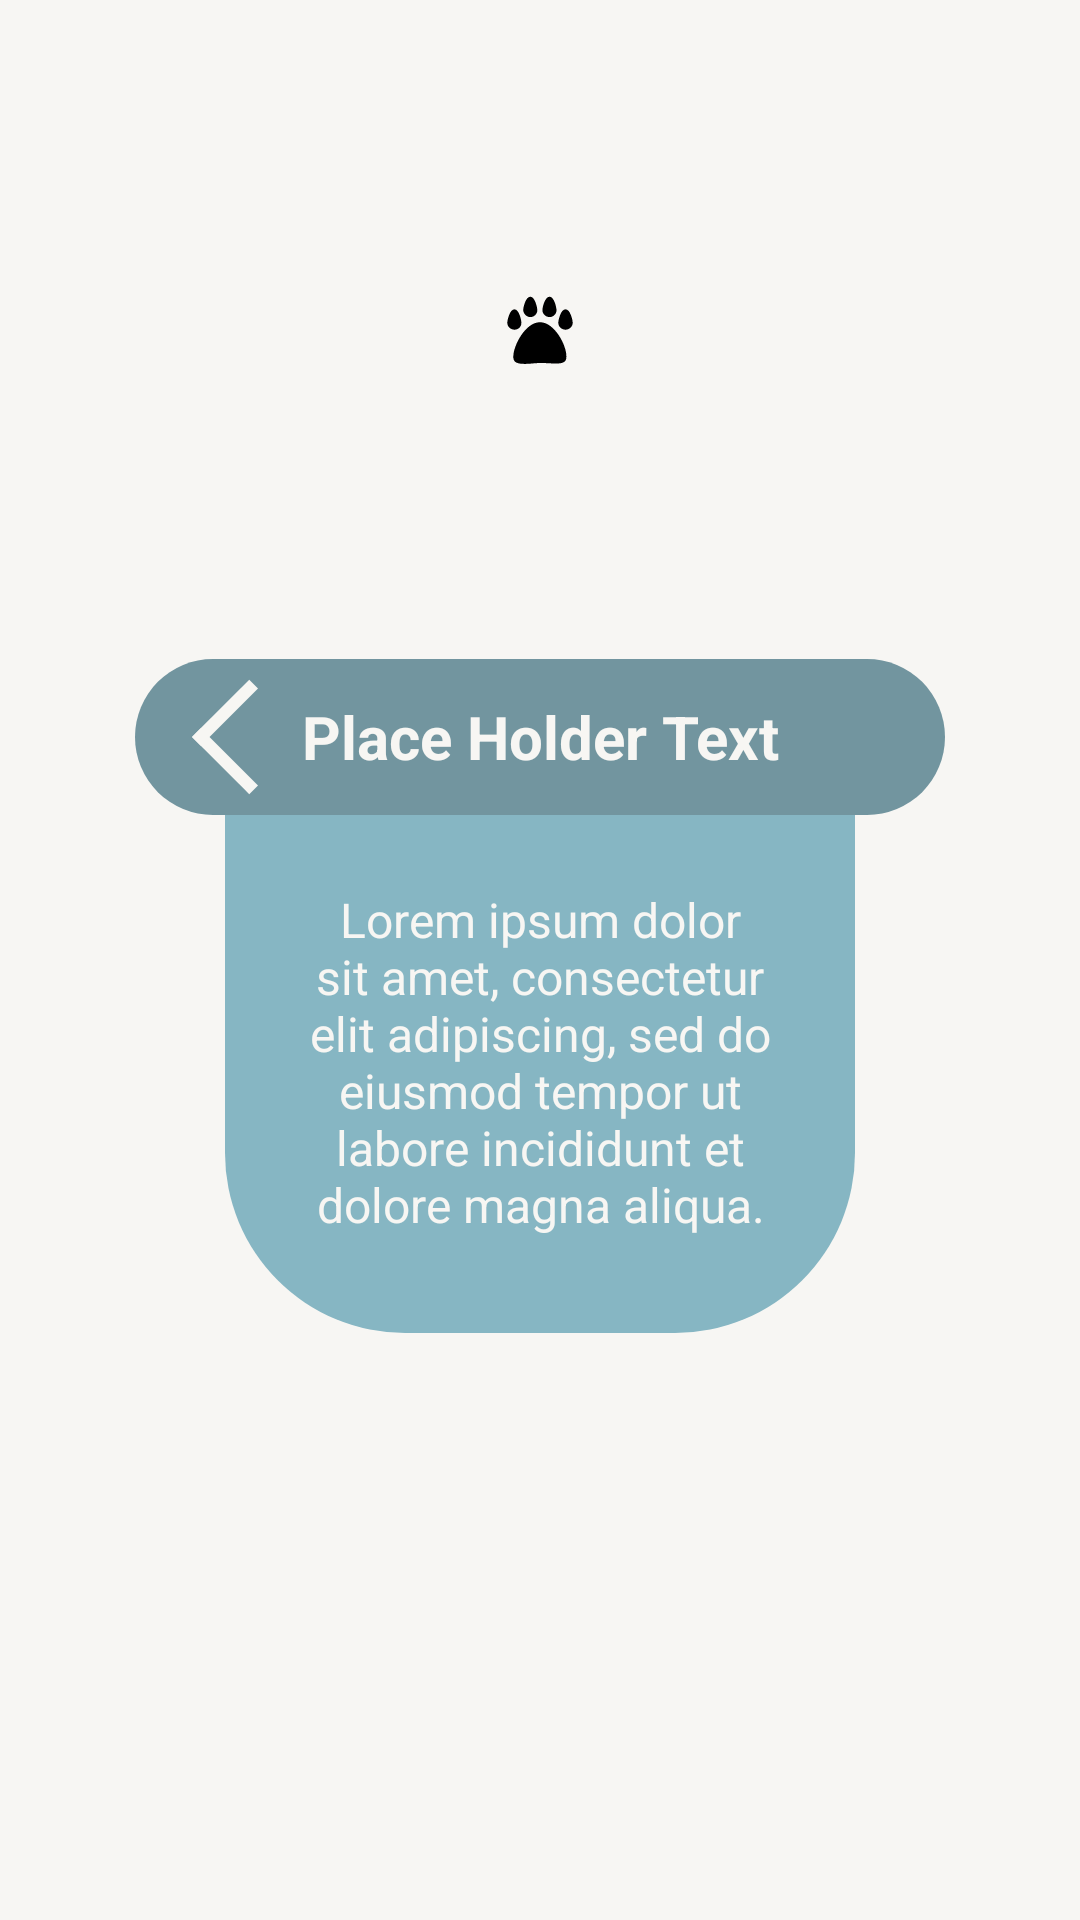

Here is an Android app screen rendered from its layout file. Give the layout XML and the strings, colors and styles it references.
<!-- AndroidManifest.xml: application theme AppTheme -->
<!-- res/layout/activity_pet_details.xml -->
<?xml version="1.0" encoding="utf-8"?>
<androidx.constraintlayout.widget.ConstraintLayout xmlns:android="http://schemas.android.com/apk/res/android"
    xmlns:app="http://schemas.android.com/apk/res-auto"
    xmlns:tools="http://schemas.android.com/tools"
    android:layout_width="match_parent"
    android:layout_height="match_parent"
    android:background="@color/whiteSmoke"
    android:orientation="vertical">

    <ImageView
        android:id="@+id/petImage"
        android:layout_width="wrap_content"
        android:layout_height="wrap_content"
        android:layout_centerHorizontal="true"
        android:src="@drawable/ic_paw"
        android:scaleType="fitXY"
        android:layout_margin="@dimen/medium_padding"
        tools:ignore="ContentDescription"
        app:layout_constraintBottom_toTopOf="@id/container_view"
        app:layout_constraintEnd_toEndOf="parent"
        app:layout_constraintStart_toStartOf="parent"
        app:layout_constraintTop_toTopOf="parent" />

    <androidx.constraintlayout.widget.ConstraintLayout
        android:id="@+id/container_view"
        android:layout_width="match_parent"
        android:layout_height="wrap_content"
        android:layout_marginStart="@dimen/large_padding_dialog"
        android:layout_marginEnd="@dimen/large_padding_dialog"
        app:layout_constraintBottom_toBottomOf="parent"
        app:layout_constraintEnd_toEndOf="parent"
        android:layout_marginTop="24dp"
        app:layout_constraintStart_toStartOf="parent"
        app:layout_constraintTop_toTopOf="parent">

        <RelativeLayout
            android:id="@+id/banner"
            android:layout_width="match_parent"
            android:layout_height="wrap_content"
            android:background="@drawable/full_rounded_corners"
            app:layout_constraintBottom_toTopOf="@id/bannerDetails"
            app:layout_constraintEnd_toEndOf="parent"
            app:layout_constraintStart_toStartOf="parent"
            app:layout_constraintTop_toTopOf="parent">

            <ImageView
                android:id="@+id/back"
                android:layout_width="@dimen/button_size_44"
                android:layout_height="@dimen/button_size_44"
                android:layout_marginStart="@dimen/extra_small_padding"
                android:background="@drawable/ripple_effect"
                android:src="@drawable/ic_previous"
                android:tint="@color/whiteSmoke"
                app:layout_constraintBottom_toBottomOf="parent"
                app:layout_constraintStart_toStartOf="parent"
                app:layout_constraintTop_toTopOf="parent"
                tools:ignore="ContentDescription" />

            <TextView
                android:id="@+id/petName"
                android:layout_width="wrap_content"
                android:layout_height="wrap_content"
                android:text="@string/place_holder_text"
                android:textAlignment="center"
                android:textColor="@color/whiteSmoke"
                android:textSize="20sp"
                android:textStyle="bold"
                android:layout_centerInParent="true"/>

        </RelativeLayout>

        <androidx.constraintlayout.widget.ConstraintLayout
            android:id="@+id/bannerDetails"
            android:layout_width="match_parent"
            android:layout_height="wrap_content"
            android:layout_marginStart="30dp"
            android:layout_marginEnd="30dp"
            android:background="@drawable/rounded_corners_view"
            android:padding="@dimen/medium_padding"
            app:layout_constraintBottom_toBottomOf="parent"
            app:layout_constraintEnd_toEndOf="parent"
            app:layout_constraintStart_toStartOf="parent"
            app:layout_constraintTop_toBottomOf="@id/banner">

            <TextView
                android:id="@+id/petDetails"
                android:layout_width="wrap_content"
                android:layout_height="wrap_content"
                android:layout_marginTop="@dimen/small_padding"
                android:layout_marginBottom="@dimen/medium_padding"
                android:text="@string/details_place_holder"
                android:textAlignment="center"
                android:textColor="@color/whiteSmoke"
                android:textSize="16sp"
                android:textStyle="normal"
                app:layout_constraintTop_toTopOf="parent"
                app:layout_constraintBottom_toBottomOf="parent"
                app:layout_constraintEnd_toEndOf="parent"
                app:layout_constraintStart_toStartOf="parent" />

        </androidx.constraintlayout.widget.ConstraintLayout>
    </androidx.constraintlayout.widget.ConstraintLayout>

</androidx.constraintlayout.widget.ConstraintLayout>
<!-- resources referenced by this layout -->
<resources>
  <color name="whiteSmoke">#F7F6F3</color>
  <dimen name="button_size_44">44dp</dimen>
  <dimen name="extra_small_padding">4dp</dimen>
  <dimen name="large_padding_dialog">45dp</dimen>
  <dimen name="medium_padding">16dp</dimen>
  <dimen name="small_padding">8dp</dimen>
  <!-- drawable full_rounded_corners (drawable) -->
  <?xml version="1.0" encoding="utf-8"?>
  <shape xmlns:android="http://schemas.android.com/apk/res/android"
      android:shape="rectangle">
  
      
      <solid android:color="@color/colorPrimaryDark" />
  
      
      <padding
          android:bottom="4dp"
          android:left="4dp"
          android:right="4dp"
          android:top="4dp" />
  
      
      <corners android:radius="40dp" />
  </shape>
  <!-- drawable ic_previous (drawable) -->
  <vector xmlns:android="http://schemas.android.com/apk/res/android"
      android:width="128dp"
      android:height="128dp"
      android:viewportWidth="128"
      android:viewportHeight="128">
    <path
        android:pathData="M87.5,111L40.5,64"
        android:strokeWidth="12"
        android:fillColor="#00000000"
        android:strokeColor="#2F3435"
        android:strokeLineCap="square"/>
    <path
        android:pathData="M40.5,64L87.5,17"
        android:strokeWidth="12"
        android:fillColor="#00000000"
        android:strokeColor="#2F3435"
        android:strokeLineCap="square"/>
  </vector>
  <!-- drawable ripple_effect (drawable) -->
  <?xml version="1.0" encoding="utf-8"?>
  <ripple xmlns:android="http://schemas.android.com/apk/res/android"
      android:color="@color/colorPrimary">
      <item android:id="@android:id/mask">
          <shape android:shape="rectangle">
              <solid android:color="@color/colorPrimaryDark" />
              <corners android:radius="@dimen/sm_padding" />
          </shape>
      </item>
  </ripple>
  <!-- drawable rounded_corners_view (drawable) -->
  <?xml version="1.0" encoding="utf-8"?>
  <shape xmlns:android="http://schemas.android.com/apk/res/android"
      android:shape="rectangle">
  
      
      <solid android:color="@color/colorPrimary" />
  
      
      <padding
          android:bottom="4dp"
          android:left="4dp"
          android:right="4dp"
          android:top="4dp" />
  
      
      <corners
          android:bottomLeftRadius="60dp"
          android:bottomRightRadius="60dp" />
  </shape>
  <string name="details_place_holder">Lorem ipsum dolor sit amet, consectetur elit adipiscing, sed do eiusmod tempor ut labore incididunt et dolore magna aliqua.</string>
  <string name="place_holder_text">Place Holder Text</string>
  <style name="AppTheme" parent="Theme.MaterialComponents.Light.DarkActionBar">
          
          <item name="colorPrimary">@color/colorPrimary</item>
          <item name="colorPrimaryDark">@color/colorPrimaryDark</item>
          <item name="colorAccent">@color/colorThirdLowDark</item>
          <item name="windowNoTitle">true</item>
      </style>
  <color name="colorPrimaryDark">#72959f</color>
  <color name="colorPrimary">#86b6c3</color>
  <dimen name="sm_padding">6dp</dimen>
  <color name="colorThirdLowDark">#DE7986CB</color>
</resources>
